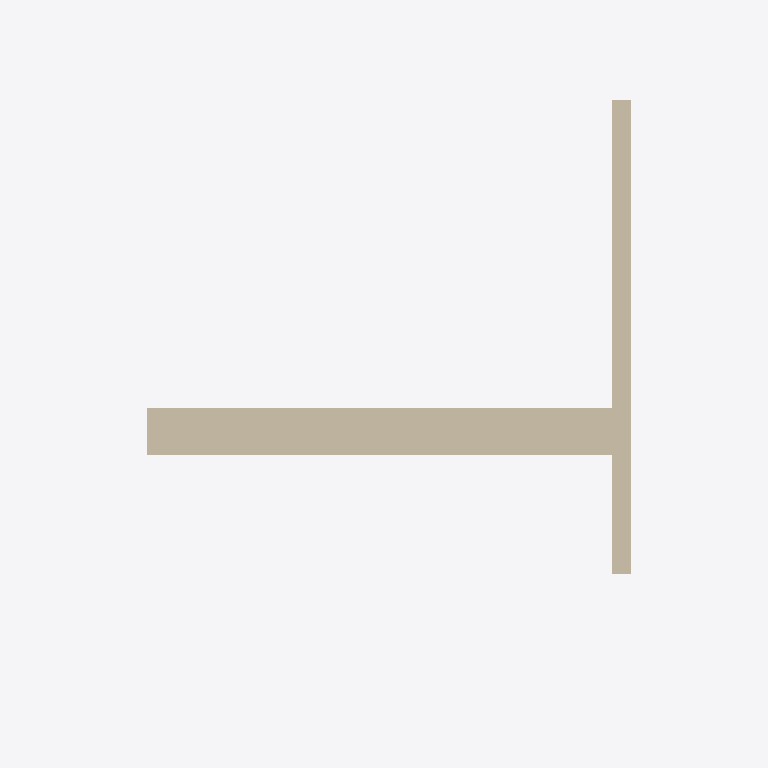
Plan cut of the same IFC building model at storey 'My Storey' (level 0.00 m, cut at 1.40 m), seen from above with north up, elements coloured by IFC class (only those large enough to see are counted): 2 walls (beige). Cut surfaces are drawn darker.
Extent 15.0 m × 12.0 m × 4.2 m (x, y, z). Storeys (1): My Storey at 0.00 m. Elements (3): 2 IfcWall, 1 IfcSlab.

HEADER;
FILE_DESCRIPTION(('ViewDefinition[DesignTransferView]'),'2;1');
FILE_NAME('test.ifc','2023-02-25T19:07:08+01:00',(),(),'IfcOpenShell v0.7.0-6180d73f','BlenderBIM 0.0.230107','Nobody');
FILE_SCHEMA(('IFC4'));
ENDSEC;
DATA;
#1=IFCPROJECT('220f2_esT3lQEjLHpItnFa',$,'My Project',$,$,$,$,(#17,#24),#12);
#29=IFCSITE('2BpCR4UuP50vQ_TNaKlqQJ',$,'My Site',$,$,#52,$,$,$,$,$,$,$,$);
#35=IFCBUILDING('1w9VoCFOX8bPyZG6ITROCX',$,'My Building',$,$,#58,$,$,$,$,$,$);
#41=IFCBUILDINGSTOREY('0g7AK6h8f4lu0Ch2Hw0Jka',$,'My Storey',$,$,#64,$,$,$,$);
#89=IFCWALL('3I3B_br_v6QwmisWnhZgwS',$,'W1',$,$,#113,#107,$,.STANDARD.);
#114=IFCWALL('2oUlw0GMnAxPP35dWUw1Ee',$,'W2',$,$,#137,#132,$,.STANDARD.);
ENDSEC;
